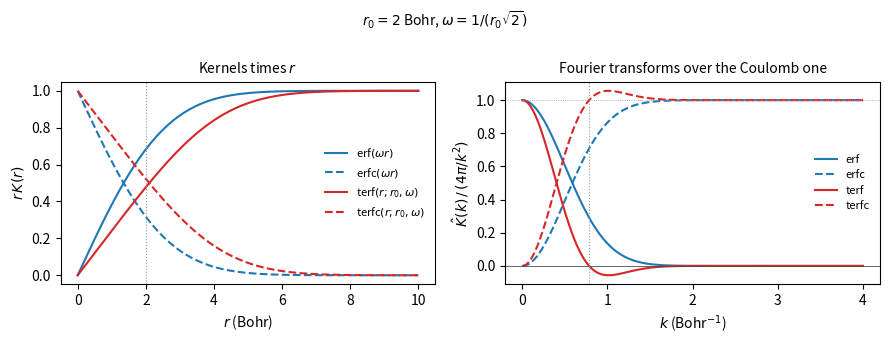

This figure's Python source: (Note: this script raises an exception after producing the figure.)
#!/usr/bin/env python3
"""Figure 4.1: the erf, erfc, terf and terfc kernels in r and in k.

Analytic expressions only (crates/ferric-integrals/theory.md, "The terf and
terfc kernels" and "Kernels in Fourier space"). Writes kernels_rk.svg next to
this script. Deterministic: fixed svg.hashsalt and no date in the metadata.

    python book/src/figures/04-operators/kernels_rk.py
"""

from pathlib import Path

import matplotlib

matplotlib.use("Agg")
import matplotlib.pyplot as plt  # noqa: E402
import numpy as np  # noqa: E402
from scipy.special import erf  # noqa: E402

plt.rcParams["svg.hashsalt"] = "ferric-book-kernels"
plt.rcParams["svg.fonttype"] = "none"

R0 = 2.0  # Bohr
W = 1.0 / (R0 * np.sqrt(2.0))  # curvature constraint, r0 * omega = 1/sqrt(2)


def terf(r):
    return 0.5 * (erf(W * (r - R0)) + erf(W * (r + R0)))


r = np.linspace(1e-6, 10.0, 800)
k = np.linspace(1e-3, 4.0, 800)

fig, (ax_r, ax_k) = plt.subplots(1, 2, figsize=(9.0, 3.4))

ax_r.plot(r, erf(W * r), label=r"erf$(\omega r)$", color="#1f77b4")
ax_r.plot(r, 1 - erf(W * r), label=r"erfc$(\omega r)$", color="#1f77b4", ls="--")
ax_r.plot(r, terf(r), label=r"terf$(r; r_0, \omega)$", color="#d62728")
ax_r.plot(r, 1 - terf(r), label=r"terfc$(r; r_0, \omega)$", color="#d62728", ls="--")
ax_r.axvline(R0, color="0.6", lw=0.8, ls=":")
ax_r.set_xlabel(r"$r$ (Bohr)")
ax_r.set_ylabel(r"$r\,K(r)$")
ax_r.set_title(r"Kernels times $r$", fontsize=10)
ax_r.legend(fontsize=8, frameon=False)

damp = np.exp(-(k**2) / (4 * W**2))
ax_k.plot(k, damp, label="erf", color="#1f77b4")
ax_k.plot(k, 1 - damp, label="erfc", color="#1f77b4", ls="--")
ax_k.plot(k, np.cos(k * R0) * damp, label="terf", color="#d62728")
ax_k.plot(k, 1 - np.cos(k * R0) * damp, label="terfc", color="#d62728", ls="--")
ax_k.axhline(0.0, color="0.3", lw=0.6)
ax_k.axhline(1.0, color="0.6", lw=0.6, ls=":")
ax_k.axvline(np.pi / (2 * R0), color="0.6", lw=0.8, ls=":")
ax_k.annotate(
    r"$k r_0 = \pi/2$",
    (np.pi / (2 * R0), -0.12),
    xytext=(1.25, -0.2),
    fontsize=8,
)
ax_k.set_xlabel(r"$k$ (Bohr$^{-1}$)")
ax_k.set_ylabel(r"$\hat K(k)\,/\,(4\pi/k^2)$")
ax_k.set_title("Fourier transforms over the Coulomb one", fontsize=10)
ax_k.legend(fontsize=8, frameon=False)

fig.suptitle(rf"$r_0 = {R0:g}$ Bohr, $\omega = 1/(r_0\sqrt{{2}})$", fontsize=10, y=1.0)
fig.tight_layout()
fig.savefig(Path(__file__).with_suffix(".svg"), metadata={"Date": None})
